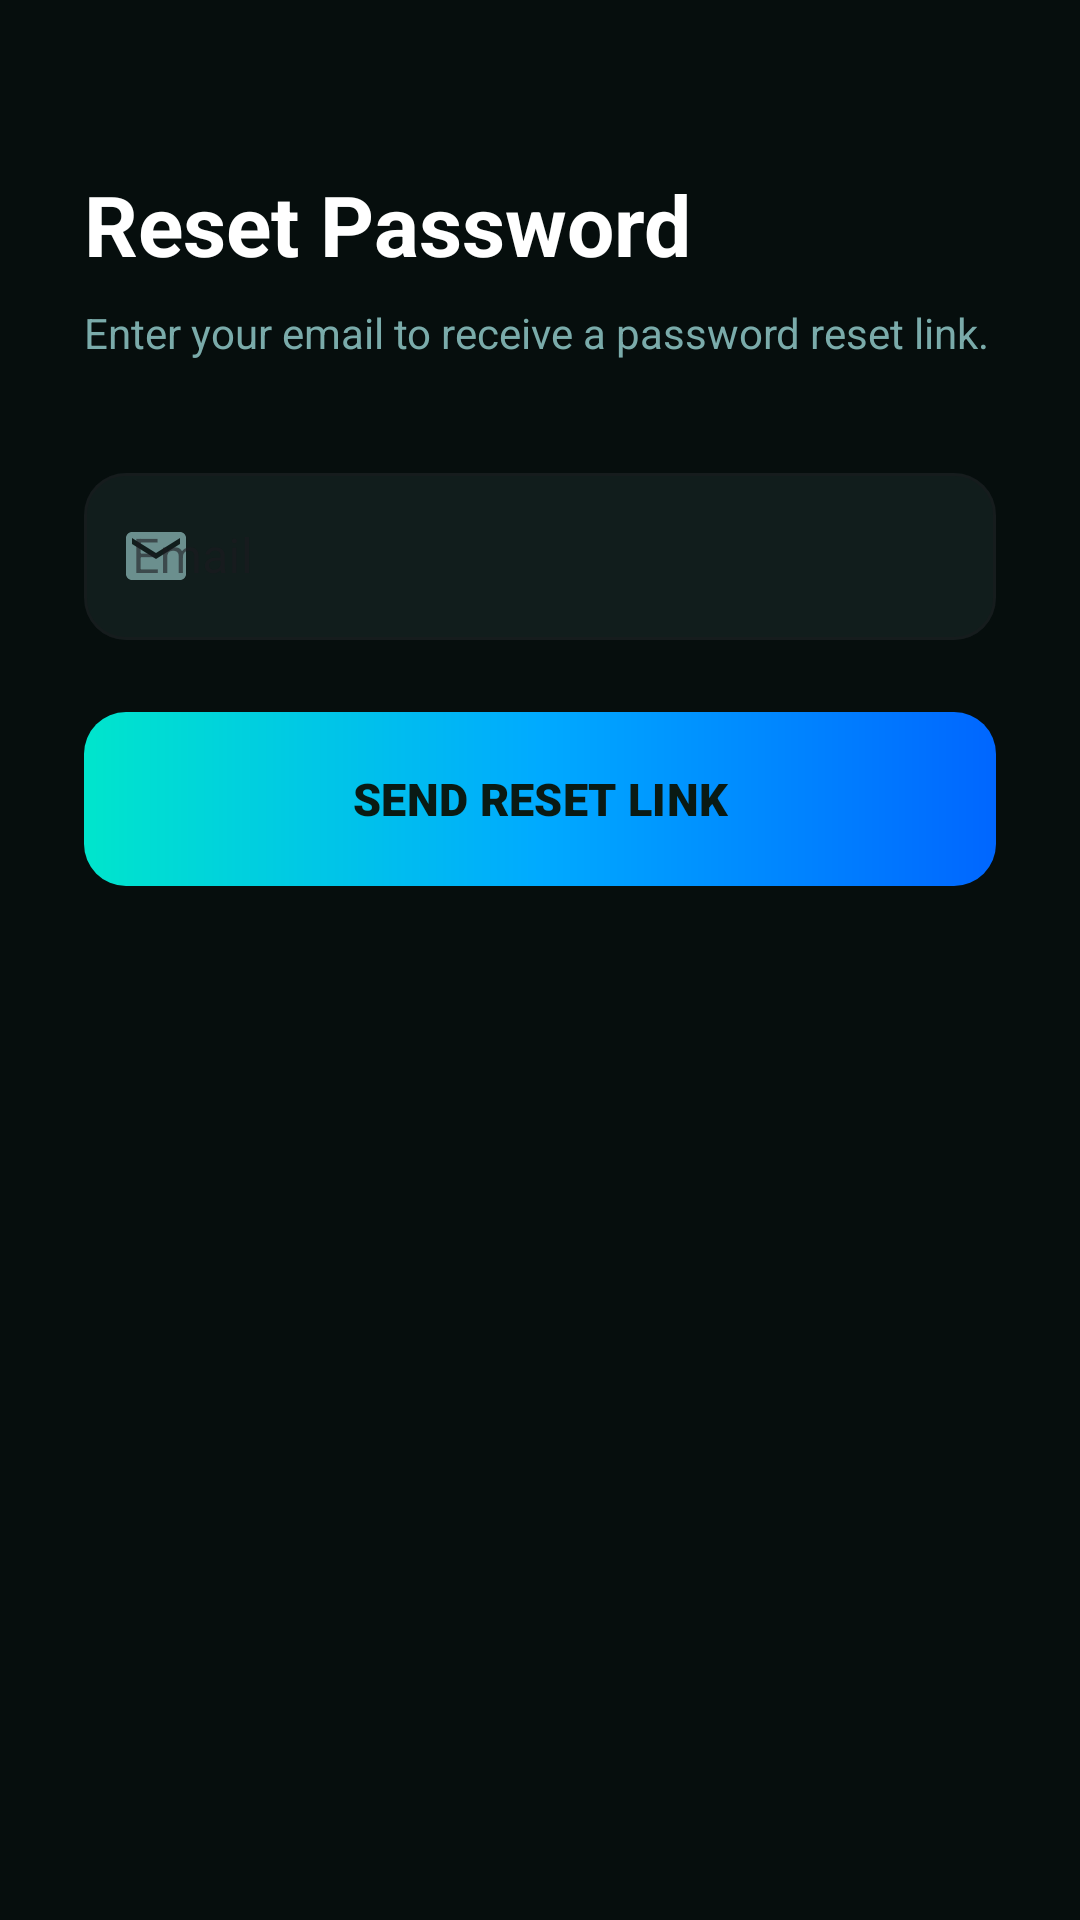

Write the Android layout XML for this screen, with the resource values it uses.
<!-- AndroidManifest.xml: application theme Theme.Volt -->
<!-- res/layout/activity_forgot_password.xml -->
<?xml version="1.0" encoding="utf-8"?>
<ScrollView xmlns:android="http://schemas.android.com/apk/res/android"
    xmlns:app="http://schemas.android.com/apk/res-auto"
    xmlns:tools="http://schemas.android.com/tools"
    android:layout_width="match_parent"
    android:layout_height="match_parent"
    android:background="#060E0D"
    android:fillViewport="true"
    android:scrollbars="none">

    <androidx.constraintlayout.widget.ConstraintLayout
        android:layout_width="match_parent"
        android:layout_height="wrap_content"
        android:paddingHorizontal="28dp"
        android:paddingTop="56dp"
        android:paddingBottom="40dp">

        <TextView
            android:id="@+id/tvTitle"
            android:layout_width="wrap_content"
            android:layout_height="wrap_content"
            android:text="Reset Password"
            android:textColor="#FFFFFF"
            android:textSize="28sp"
            android:textStyle="bold"
            app:layout_constraintStart_toStartOf="parent"
            app:layout_constraintTop_toTopOf="parent" />

        <TextView
            android:id="@+id/tvDescription"
            android:layout_width="0dp"
            android:layout_height="wrap_content"
            android:layout_marginTop="8dp"
            android:text="Enter your email to receive a password reset link."
            android:textColor="#7AABAA"
            android:textSize="14sp"
            app:layout_constraintEnd_toEndOf="parent"
            app:layout_constraintStart_toStartOf="parent"
            app:layout_constraintTop_toBottomOf="@id/tvTitle" />

        <com.google.android.material.textfield.TextInputLayout
            android:id="@+id/containerEmail"
            style="@style/Widget.MaterialComponents.TextInputLayout.OutlinedBox"
            android:layout_width="0dp"
            android:layout_height="wrap_content"
            android:layout_marginTop="32dp"
            android:hint="Email"
            app:boxBackgroundColor="#111D1C"
            app:boxCornerRadiusBottomEnd="14dp"
            app:boxCornerRadiusBottomStart="14dp"
            app:boxCornerRadiusTopEnd="14dp"
            app:boxCornerRadiusTopStart="14dp"
            app:layout_constraintEnd_toEndOf="parent"
            app:layout_constraintStart_toStartOf="parent"
            app:layout_constraintTop_toBottomOf="@id/tvDescription"
            app:startIconDrawable="@drawable/ic_email"
            app:startIconTint="#6B8F8E">

            <com.google.android.material.textfield.TextInputEditText
                android:id="@+id/etEmail"
                android:layout_width="match_parent"
                android:layout_height="wrap_content"
                android:inputType="textEmailAddress"
                android:textColor="#C8E6E5" />
        </com.google.android.material.textfield.TextInputLayout>

        <com.google.android.material.button.MaterialButton
            android:id="@+id/btnSendResetLink"
            android:layout_width="0dp"
            android:layout_height="58dp"
            android:layout_marginTop="24dp"
            android:background="@drawable/bg_button_signin"
            android:fontFamily="sans-serif-black"
            android:text="SEND RESET LINK"
            android:textColor="#0A1A14"
            android:textSize="15sp"
            android:textStyle="bold"
            app:backgroundTint="@null"
            app:layout_constraintEnd_toEndOf="parent"
            app:layout_constraintStart_toStartOf="parent"
            app:layout_constraintTop_toBottomOf="@id/containerEmail" />

        
        
    </androidx.constraintlayout.widget.ConstraintLayout>
</ScrollView>
<!-- resources referenced by this layout -->
<resources>
  <!-- drawable bg_button_signin (drawable) -->
  <?xml version="1.0" encoding="utf-8"?>
  <shape xmlns:android="http://schemas.android.com/apk/res/android"
      android:shape="rectangle">
      <gradient
          android:type="linear"
          android:angle="0"
          android:startColor="#00E5CC"
          android:centerColor="#00AAFF"
          android:endColor="#0066FF"/>
      <corners android:radius="14dp"/>
  </shape>
  <!-- drawable ic_email (drawable) -->
  <?xml version="1.0" encoding="utf-8"?>
  <vector xmlns:android="http://schemas.android.com/apk/res/android"
      android:width="24dp"
      android:height="24dp"
      android:viewportWidth="24"
      android:viewportHeight="24">
      <path
          android:fillColor="#6B8F8E"
          android:pathData="M20,4H4C2.9,4 2,4.9 2,6v12c0,1.1 0.9,2 2,2h16c1.1,0 2,-0.9 2,-2V6C22,4.9 21.1,4 20,4zM20,8l-8,5L4,8V6l8,5 8,-5V8z"/>
  </vector>
  <style name="Theme.Volt" parent="Base.Theme.Volt">
          <item name="alertDialogTheme">@style/CustomAlertDialog</item>
      </style>
  <style name="Base.Theme.Volt" parent="Theme.Material3.DayNight.NoActionBar">
          
          <item name="android:navigationBarColor">@android:color/transparent</item>
          <item name="android:statusBarColor">@android:color/transparent</item>
          <item name="android:windowDrawsSystemBarBackgrounds">true</item>
          <item name="android:windowLayoutInDisplayCutoutMode">shortEdges</item>
          <item name="android:enforceNavigationBarContrast">false</item>
          <item name="android:enforceStatusBarContrast">false</item>
      </style>
  <style name="CustomAlertDialog" parent="Theme.AppCompat.Dialog.Alert">
          <item name="android:windowBackground">@drawable/bg_solid_dialog</item>
          <item name="colorAccent">#00E5CC</item>
          <item name="colorPrimary">#00E5CC</item>
          <item name="android:textColorPrimary">#FFFFFF</item>
          <item name="android:textColorSecondary">#7AABAA</item>
          <item name="buttonBarPositiveButtonStyle">@style/CustomDialogButton</item>
          <item name="buttonBarNegativeButtonStyle">@style/CustomDialogButton</item>
      </style>
  <!-- drawable bg_solid_dialog (drawable) -->
  <?xml version="1.0" encoding="utf-8"?>
  <shape xmlns:android="http://schemas.android.com/apk/res/android">
      
      <solid android:color="#212C2B" />
      <corners android:radius="24dp" />
      
      <stroke
          android:width="1dp"
          android:color="#33FFFFFF" />
  </shape>
  <style name="CustomDialogButton" parent="Widget.AppCompat.Button.ButtonBar.AlertDialog">
          <item name="android:textColor">#00E5CC</item>
          <item name="android:textSize">16sp</item>
          <item name="android:textStyle">bold</item>
          <item name="android:textAllCaps">true</item>
          <item name="android:letterSpacing">0.05</item>
      </style>
</resources>
